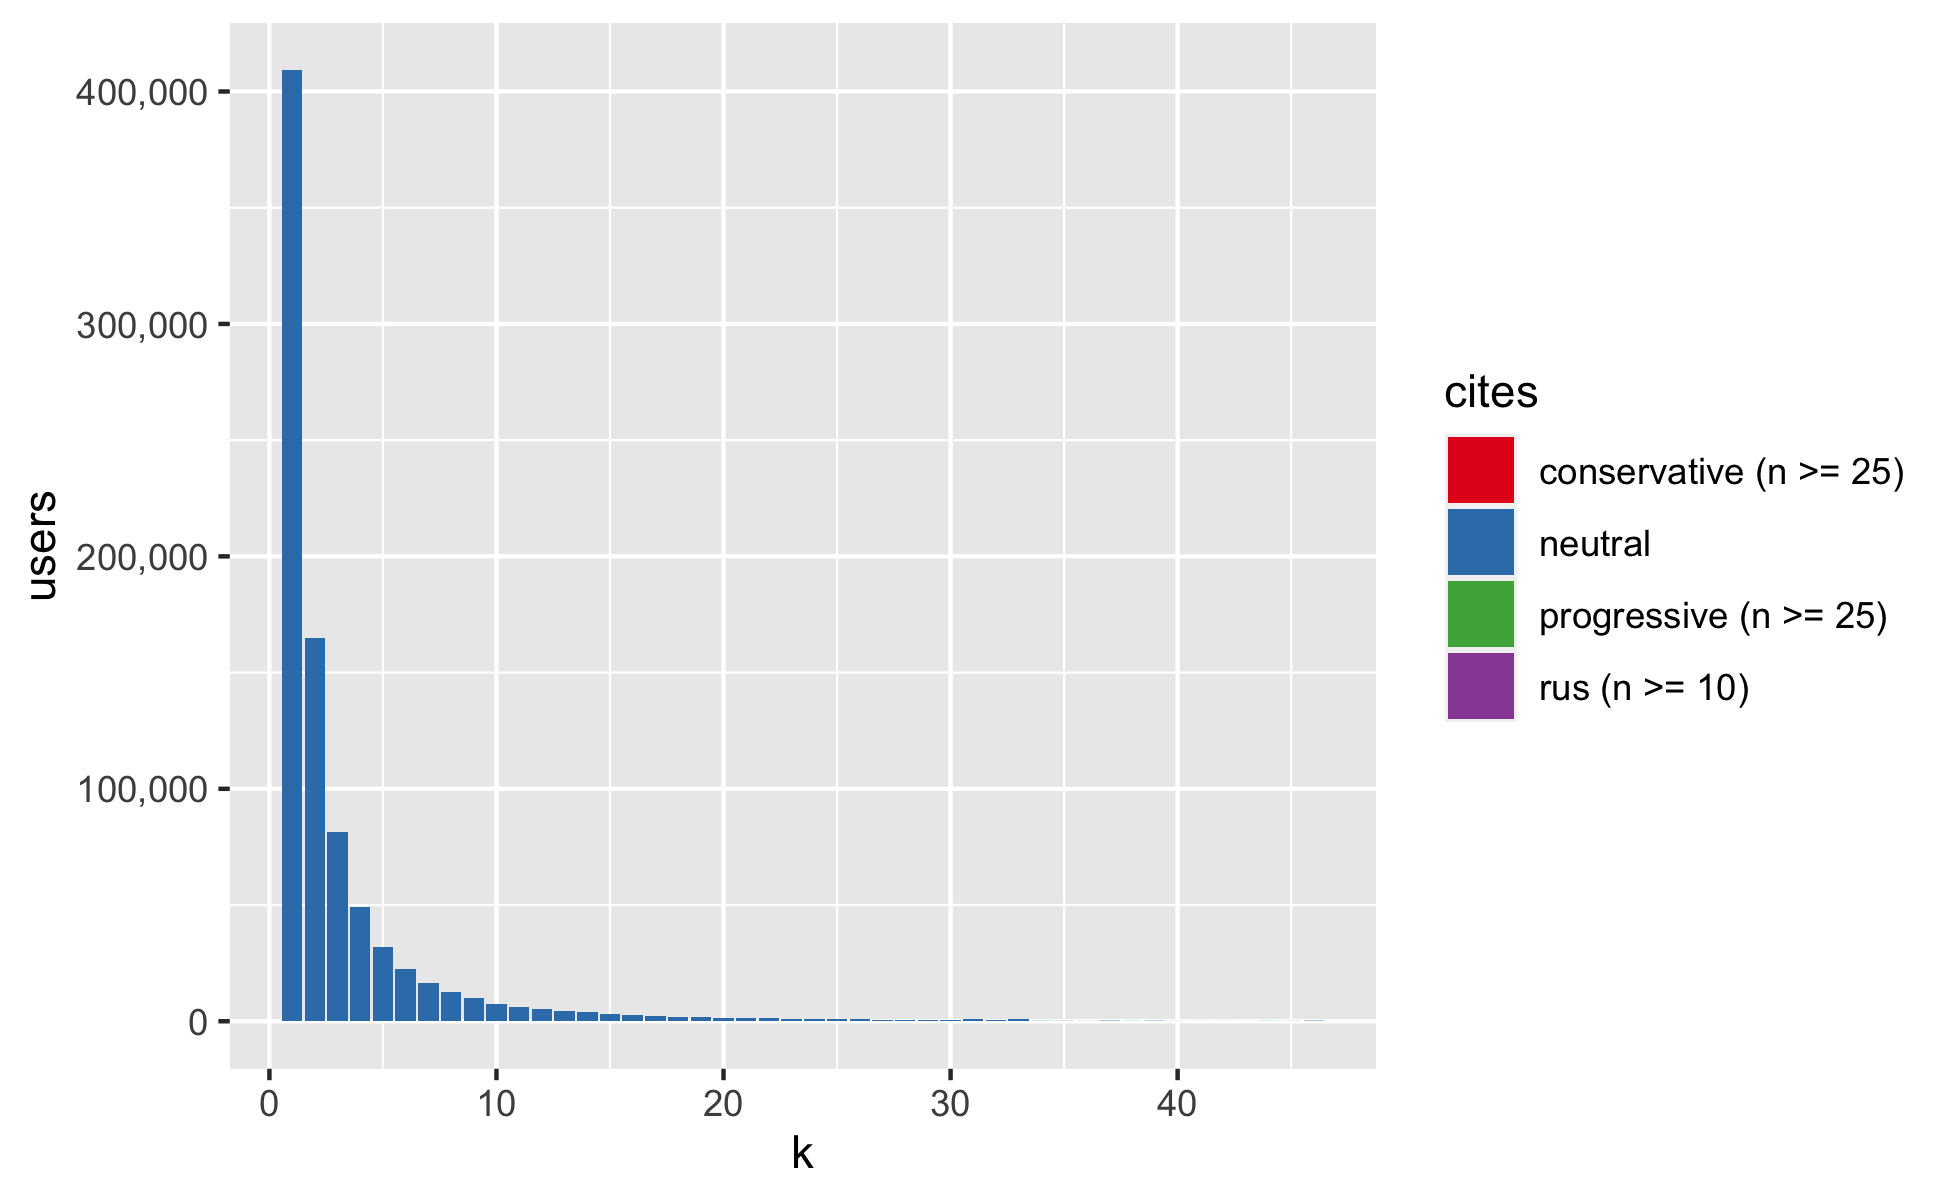

Values plotted in this chart, from the file beside it:
, k, cites, users
0, 1, rus (n >= 10), 0
1, 1, progressive (n >= 25), 5
2, 1, conservative (n >= 25), 5
3, 1, neutral, 409076
4, 2, rus (n >= 10), 1
5, 2, progressive (n >= 25), 5
6, 2, conservative (n >= 25), 3
7, 2, neutral, 165026
8, 3, rus (n >= 10), 3
9, 3, progressive (n >= 25), 3
10, 3, conservative (n >= 25), 3
11, 3, neutral, 81321
12, 4, rus (n >= 10), 3
13, 4, progressive (n >= 25), 2
14, 4, conservative (n >= 25), 3
15, 4, neutral, 49193
16, 5, rus (n >= 10), 0
17, 5, progressive (n >= 25), 6
18, 5, conservative (n >= 25), 2
19, 5, neutral, 31812
20, 6, rus (n >= 10), 3
21, 6, progressive (n >= 25), 3
22, 6, conservative (n >= 25), 5
23, 6, neutral, 22492
24, 7, rus (n >= 10), 2
25, 7, progressive (n >= 25), 3
26, 7, conservative (n >= 25), 4
27, 7, neutral, 16407
28, 8, rus (n >= 10), 1
29, 8, progressive (n >= 25), 3
30, 8, conservative (n >= 25), 2
31, 8, neutral, 12495
32, 9, rus (n >= 10), 0
33, 9, progressive (n >= 25), 3
34, 9, conservative (n >= 25), 3
35, 9, neutral, 10112
36, 10, rus (n >= 10), 2
37, 10, progressive (n >= 25), 3
38, 10, conservative (n >= 25), 0
39, 10, neutral, 7503
40, 11, rus (n >= 10), 1
41, 11, progressive (n >= 25), 6
42, 11, conservative (n >= 25), 0
43, 11, neutral, 6231
44, 12, rus (n >= 10), 0
45, 12, progressive (n >= 25), 5
46, 12, conservative (n >= 25), 1
47, 12, neutral, 5139
48, 13, rus (n >= 10), 0
49, 13, progressive (n >= 25), 4
50, 13, conservative (n >= 25), 1
51, 13, neutral, 4223
52, 14, rus (n >= 10), 1
53, 14, progressive (n >= 25), 1
54, 14, conservative (n >= 25), 1
55, 14, neutral, 3777
56, 15, rus (n >= 10), 0
57, 15, progressive (n >= 25), 1
58, 15, conservative (n >= 25), 1
59, 15, neutral, 3153
... 124 more rows
